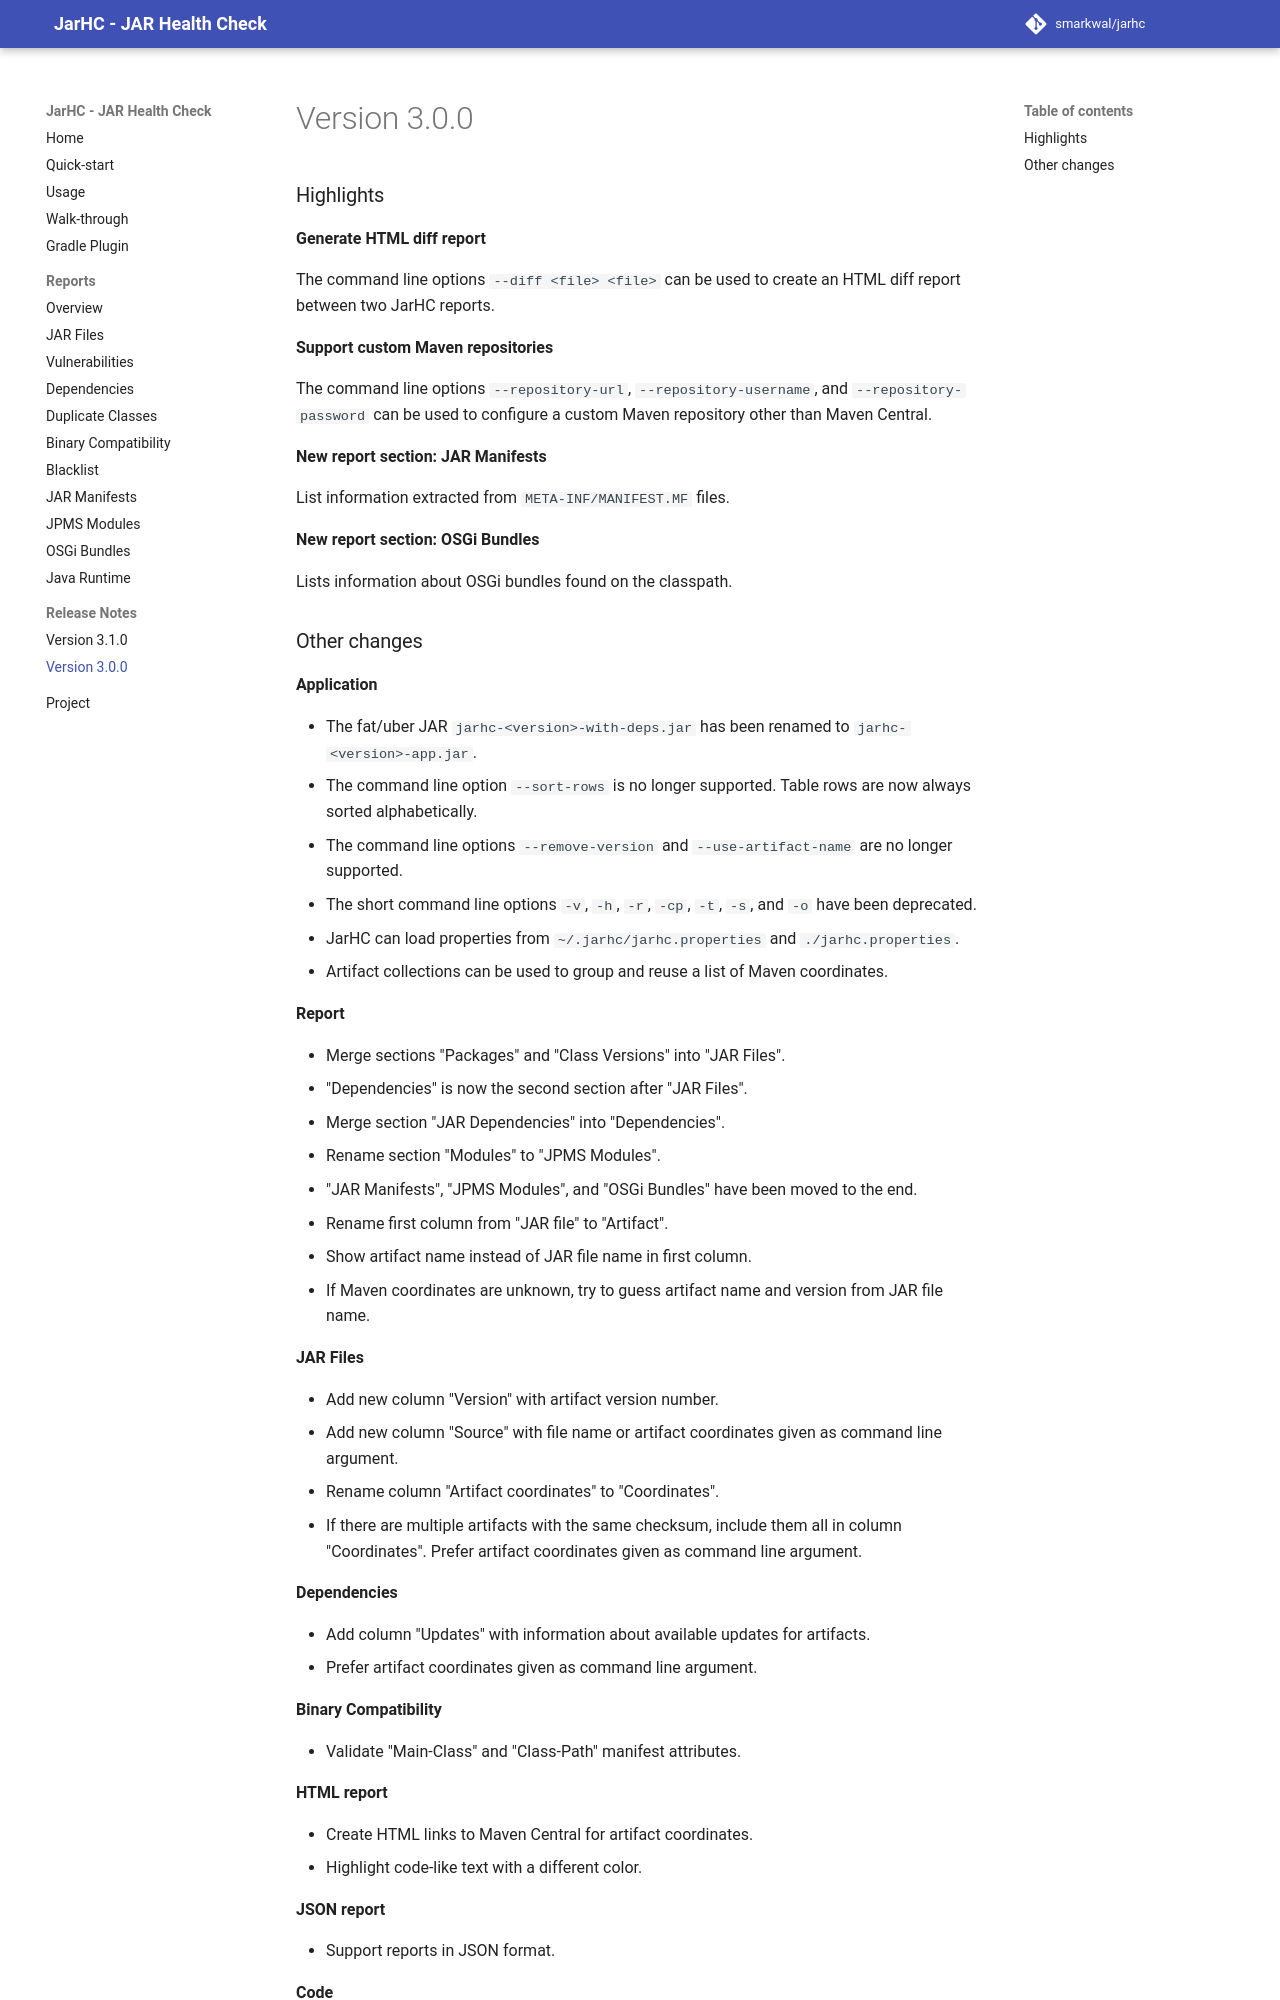

repository: smarkwal/jarhc · page: snapshot/releases/v3.0.0/index.html · generator: mkdocs

---
description: Release notes for JarHC 3.0.0, new features, improvements, and changes.
---

# Version 3.0.0

### Highlights

**Generate HTML diff report**

The command line options `--diff <file> <file>` can be used to create an HTML diff report between two JarHC reports.

**Support custom Maven repositories**

The command line options `--repository-url`, `--repository-username`, and `--repository-password` can be used to configure a custom Maven repository other than Maven Central.

**New report section: JAR Manifests**

List information extracted from `META-INF/MANIFEST.MF` files.

**New report section: OSGi Bundles**

Lists information about OSGi bundles found on the classpath.
